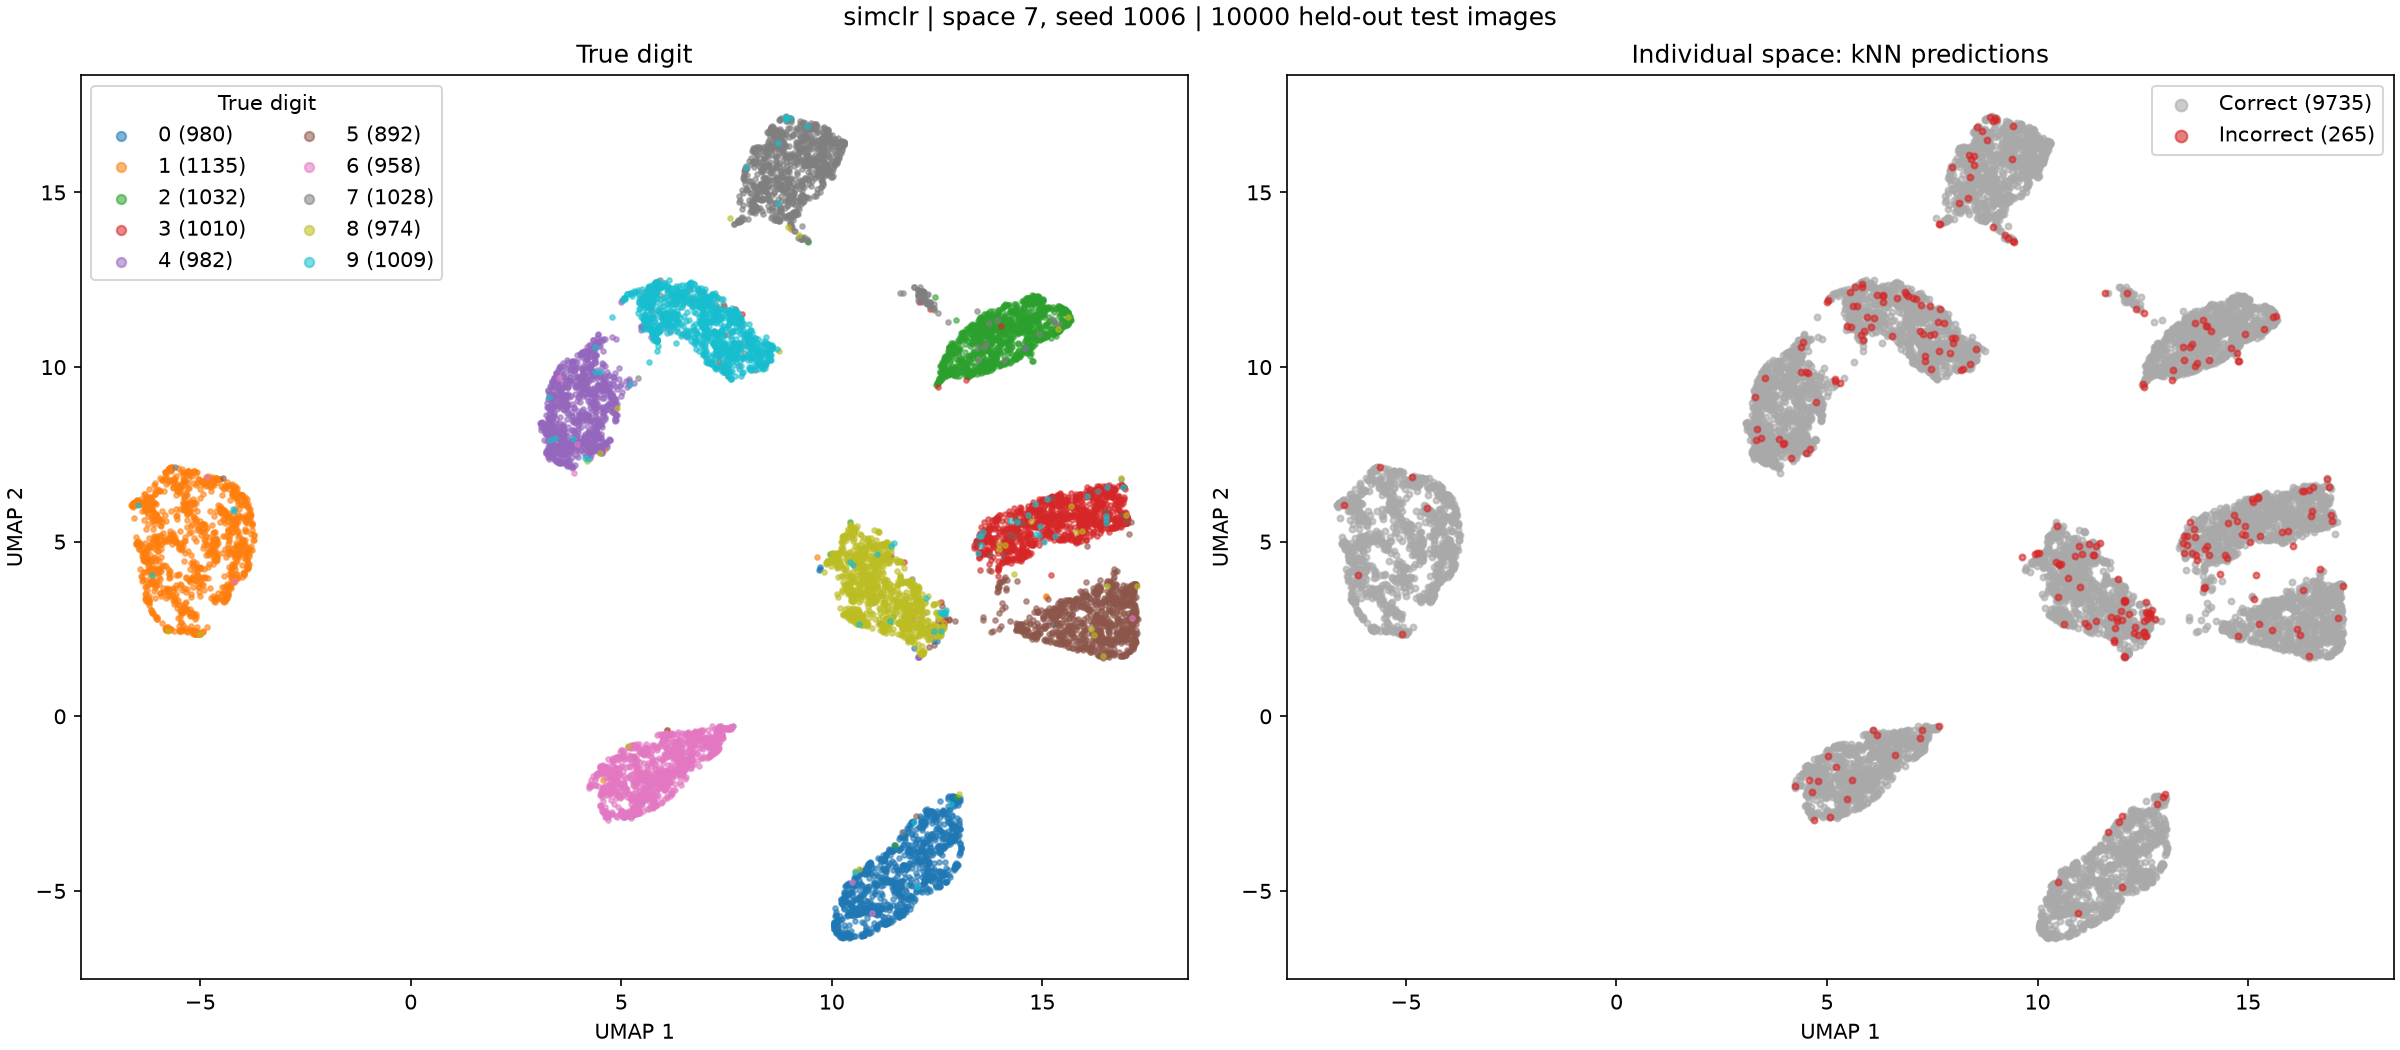

The file beside this chart, header and first rows:
test_index, digit, prediction, umap_1, umap_2
0, 7, 7, 9.626, 16.69
1, 2, 2, 14.37, 11.81
2, 1, 1, -4.867, 6.734
3, 0, 0, 12.49, -3.202
4, 4, 4, 3.41, 7.561
5, 1, 1, -4.802, 5.137
6, 4, 4, 3.628, 7.622
7, 9, 9, 7.157, 12.08
8, 5, 5, 15.33, 2.863
9, 9, 9, 5.996, 11.52
10, 0, 0, 10.48, -5.622
11, 6, 6, 5.085, -2.836
12, 9, 9, 7.025, 10.83
13, 0, 0, 10.86, -4.876
14, 1, 1, -5.748, 3.965
15, 5, 5, 17.14, 3.709
16, 9, 9, 8.111, 10.52
17, 7, 7, 10.13, 16.19
18, 3, 5, 15.2, 4.046
19, 4, 4, 3.565, 7.578
20, 9, 9, 5.717, 11.66
21, 6, 6, 4.877, -1.94
22, 6, 6, 5.311, -2.769
23, 5, 5, 17.01, 2.411
24, 4, 4, 3.456, 7.317
25, 0, 0, 12.77, -2.576
26, 7, 7, 9.783, 16.85
27, 4, 4, 3.615, 8.307
28, 0, 0, 11.89, -3.925
29, 1, 1, -6.479, 4.965
30, 3, 3, 14.89, 5.916
31, 1, 1, -6.465, 6.097
32, 3, 3, 15.67, 5.462
33, 4, 4, 3.863, 7.886
34, 7, 7, 8.816, 15.44
35, 2, 2, 15.27, 11.28
36, 7, 7, 12.1, 12.29
37, 1, 1, -6.359, 4.672
38, 2, 2, 15.61, 11.3
39, 1, 1, -5.376, 3.108
40, 1, 1, -5.679, 7.151
41, 7, 7, 12.15, 12.12
42, 4, 4, 4.046, 9.226
43, 2, 2, 14.87, 10.78
44, 3, 3, 15.38, 6.168
45, 5, 5, 17.15, 3.361
46, 1, 1, -6.295, 3.35
47, 2, 2, 15.48, 11.59
48, 4, 4, 4.322, 10.77
49, 4, 4, 3.292, 8.31
50, 6, 6, 4.795, -1.747
51, 3, 3, 14.5, 4.439
52, 5, 5, 16.73, 2.651
53, 5, 5, 17.22, 3.769
54, 6, 6, 5.291, -2.835
55, 0, 0, 11.49, -4.791
56, 4, 4, 3.498, 8.912
57, 1, 1, -5.285, 6.539
58, 9, 9, 7.227, 11.34
59, 5, 5, 17.03, 1.837
... 9,940 more rows
